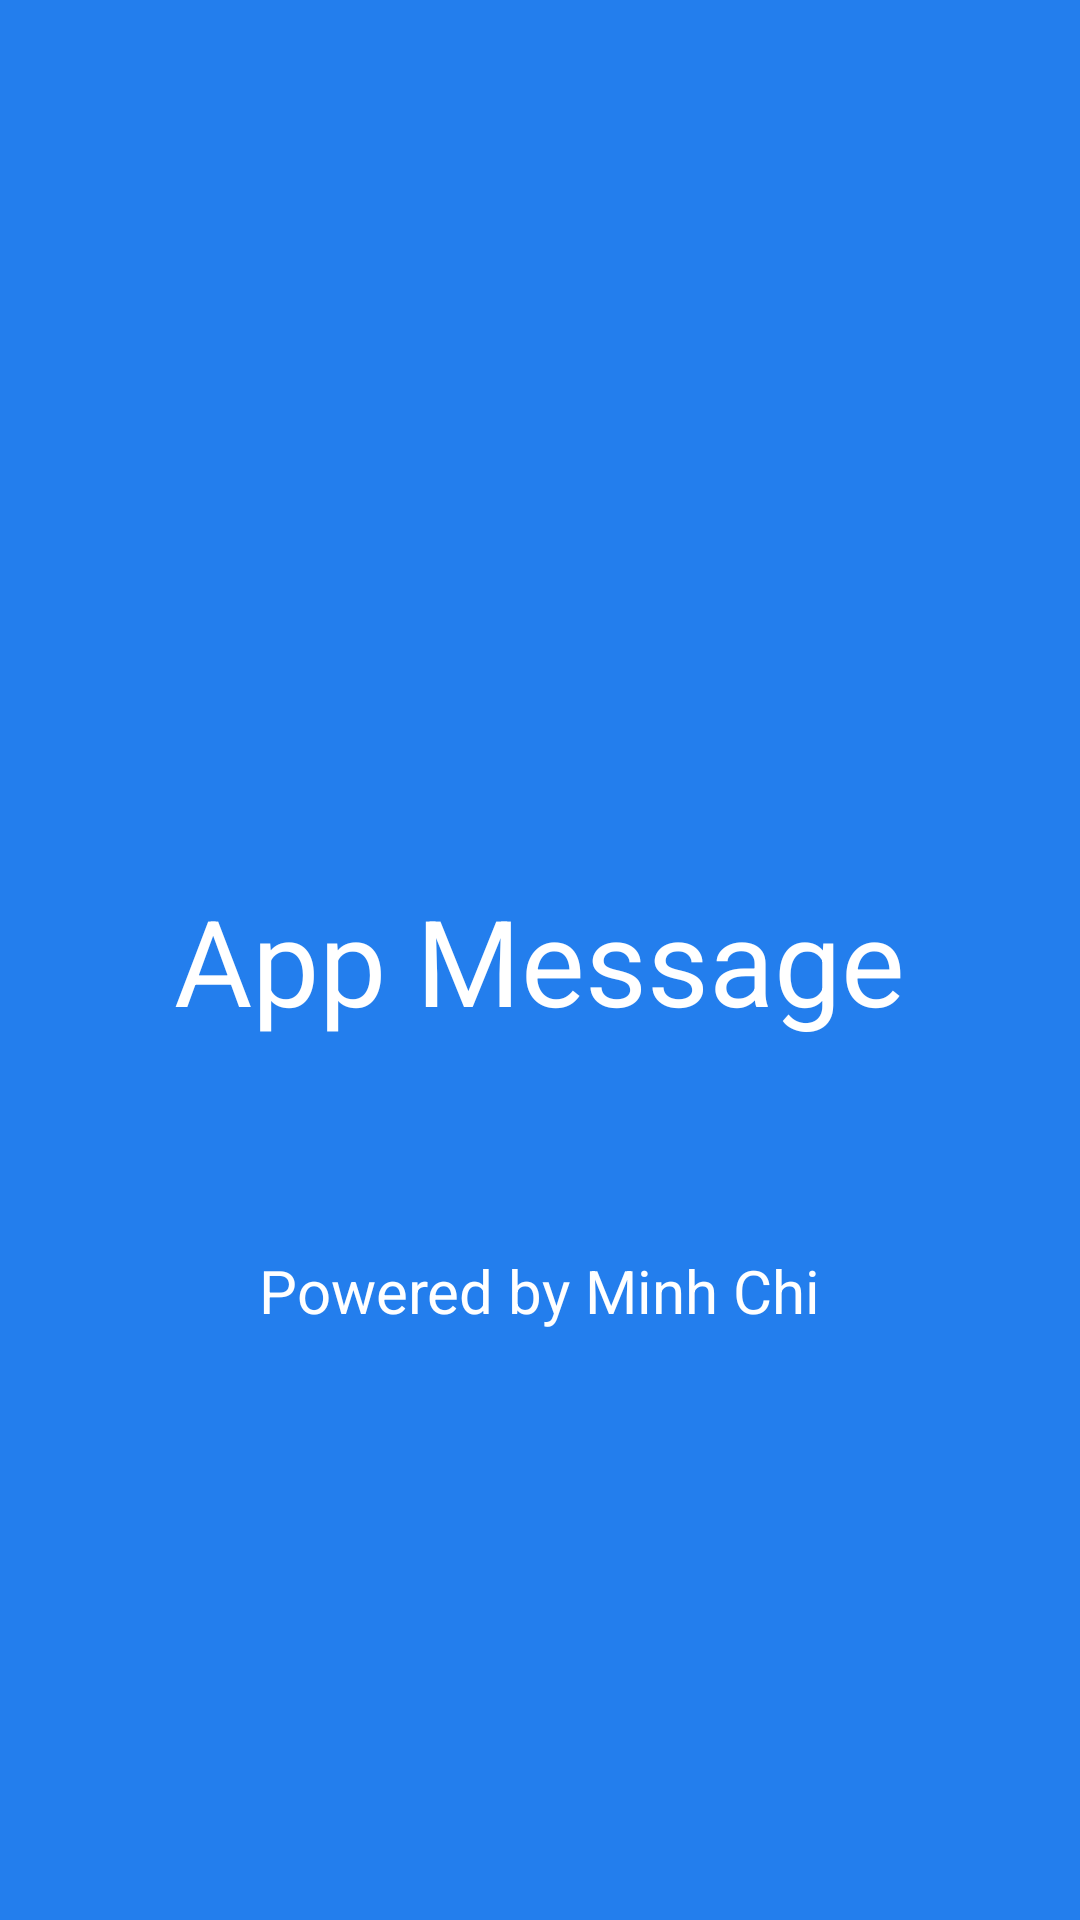

Here is an Android app screen rendered from its layout file. Give the layout XML and the strings, colors and styles it references.
<!-- AndroidManifest.xml: application theme Theme.Firebase_Social_Media_App -->
<!-- res/layout/activity_wellcom.xml -->
<?xml version="1.0" encoding="utf-8"?>
<RelativeLayout xmlns:android="http://schemas.android.com/apk/res/android"
    xmlns:app="http://schemas.android.com/apk/res-auto"
    xmlns:tools="http://schemas.android.com/tools"
    android:layout_width="match_parent"
    android:layout_height="match_parent"
    android:background="@color/blue"
    tools:context=".activity.WellcomActivity">

    <TextView
        android:id="@+id/tv1"
        android:layout_width="wrap_content"
        android:layout_height="wrap_content"
        android:layout_centerHorizontal="true"
        android:layout_centerVertical="true"
        android:layout_marginStart="84dp"
        android:layout_marginTop="312dp"
        android:padding="10dp"
        android:text="App Message"
        android:textColor="@color/white"
        android:textSize="40dp"
         />
    <TextView
        android:layout_below="@id/tv1"
        android:layout_width="wrap_content"
        android:layout_height="wrap_content"
       android:layout_centerHorizontal="true"
        android:layout_marginTop="50dp"
        android:padding="10dp"
        android:text="Powered by Minh Chi"
        android:textColor="@color/white"
        android:textSize="20dp"
         />

</RelativeLayout>
<!-- resources referenced by this layout -->
<resources>
  <color name="blue">#237EED</color>
  <color name="white">#FFFFFFFF</color>
  <style name="Theme.Firebase_Social_Media_App" parent="Theme.AppCompat.Light.NoActionBar">
  
          
          <item name="colorPrimary">@color/purple_500</item>
          <item name="colorPrimaryVariant">@color/purple_700</item>
          <item name="colorOnPrimary">@color/white</item>
          
          <item name="colorSecondary">@color/teal_200</item>
          <item name="colorSecondaryVariant">@color/teal_700</item>
          <item name="colorOnSecondary">@color/black</item>
          
          <item name="android:statusBarColor" tools:targetApi="l">?attr/colorPrimaryVariant</item>
          
      </style>
  <color name="purple_500">#FF6200EE</color>
  <color name="purple_700">#FF3700B3</color>
  <color name="teal_200">#FF03DAC5</color>
  <color name="teal_700">#FF018786</color>
  <color name="black">#FF000000</color>
</resources>
